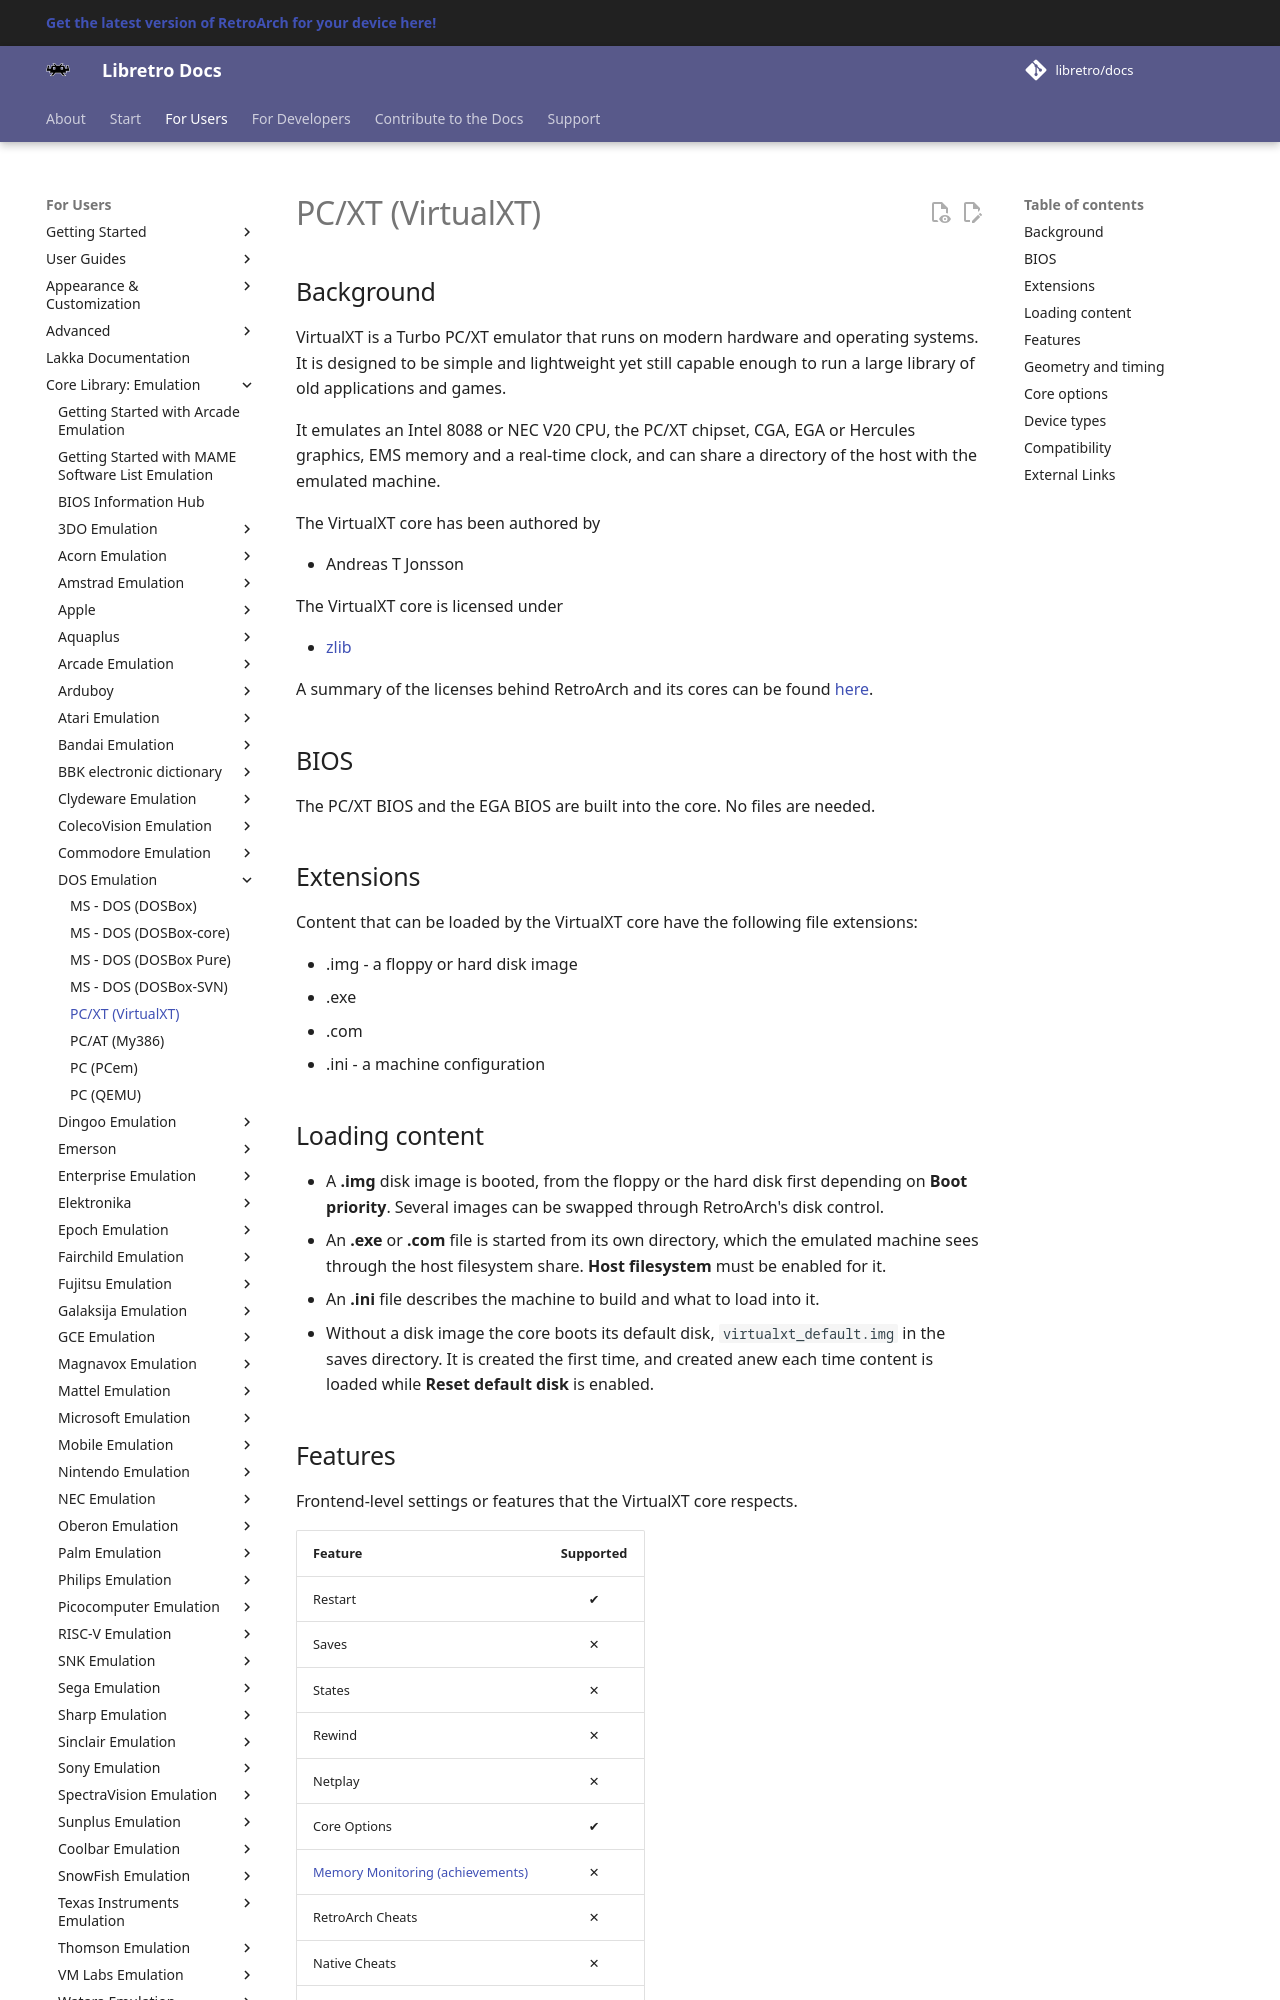

repository: libretro/docs · page: library/virtualxt/index.html · generator: mkdocs

---
title: "VirtualXT – PC/XT core for RetroArch"
description: "RetroArch VirtualXT core (PC/XT): BIOS files and core options. VirtualXT is a Turbo PC/XT emulator that runs on modern hardware and operating systems."
---

# PC/XT (VirtualXT)

## Background

VirtualXT is a Turbo PC/XT emulator that runs on modern hardware and operating systems. It is designed to be simple and lightweight yet still capable enough to run a large library of old applications and games.

It emulates an Intel 8088 or NEC V20 CPU, the PC/XT chipset, CGA, EGA or Hercules graphics, EMS memory and a real-time clock, and can share a directory of the host with the emulated machine.

The VirtualXT core has been authored by

- Andreas T Jonsson

The VirtualXT core is licensed under

- [zlib](https://spdx.org/licenses/Zlib.html)

A summary of the licenses behind RetroArch and its cores can be found [here](../development/licenses.md).

## BIOS

The PC/XT BIOS and the EGA BIOS are built into the core. No files are needed.

## Extensions

Content that can be loaded by the VirtualXT core have the following file extensions:

- .img - a floppy or hard disk image
- .exe
- .com
- .ini - a machine configuration

## Loading content

- A **.img** disk image is booted, from the floppy or the hard disk first depending on **Boot priority**. Several images can be swapped through RetroArch's disk control.
- An **.exe** or **.com** file is started from its own directory, which the emulated machine sees through the host filesystem share. **Host filesystem** must be enabled for it.
- An **.ini** file describes the machine to build and what to load into it.
- Without a disk image the core boots its default disk, `virtualxt_default.img` in the saves directory. It is created the first time, and created anew each time content is loaded while **Reset default disk** is enabled.
